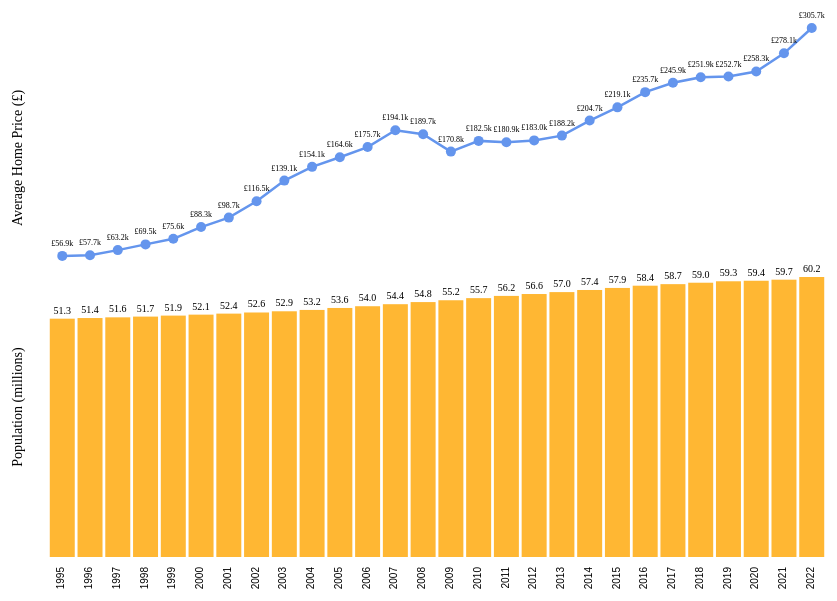
D3 v7 page, settled after 480 driven frames (8 s of simulated time); the page loaded 2 data file(s).


    // Function to toggle pop-up box
    function showPopup(x, y, content) {
        const popup = d3.select("body").append("div")
            .attr("class", "popup")
            .style("position", "absolute")  //
            .style("left", (x + 10) + "px")
            .style("top", (y - 10) + "px")
            .style("background-color", "#f0f0f0")   // make the pop-up a grey box
            .style("border", "1px solid #ccc")  // darker grey border
            .style("padding", "10px")
            .style("border-radius", "5px");

        // Split content into separate lines
        const lines = content.split('|');   // split pop-up text by | delimiter

        // Append each line as a separate <p> element
        lines.forEach(line => {
            popup.append("p").text(line.trim());    // make text stack on top of each other
        });
    }

    // Function to hide pop-up box when not toggled
    function hidePopup() {
        d3.selectAll(".popup").remove();
    }

    // Load data for first chart from CSV file
    d3.csv("avg_price_by_year.csv").then(data => {
        // Convert data types
        data.forEach(d => {
            d.Year = +d.Year;
            d.AveragePrice = +d.AveragePrice;
            d.pct_change = +d.pct_change;
        });

        // Create SVG container for first chart
        const svg1 = d3.select("#chart1");

        // Set margins and dimensions
        const margin1 = { top: 20, right: 20, bottom: 30, left: 50 };
        const width1 = +svg1.attr("width") - margin1.left - margin1.right;
        const height1 = +svg1.attr("height") - margin1.top - margin1.bottom;

        // Define scales for first chart
        const xScale1 = d3.scaleBand()
            .domain(data.map(d => d.Year))
            .range([margin1.left, width1])
            .padding(0.1);

        const yScale1 = d3.scaleLinear()
            .domain([0, d3.max(data, d => d.AveragePrice)])
            .range([height1, margin1.top]);

        // Create line for first chart
        svg1.append("path")
            .datum(data)
            .attr("fill", "none")
            .attr("stroke", "cornflowerblue")
            .attr("stroke-width", 2.5)
            .attr("d", d3.line()
                .x(d => xScale1(d.Year) + xScale1.bandwidth() / 2)
                .y(d => yScale1(d.AveragePrice))
            );

        svg1.selectAll("circle")
            .data(data)
            .enter()
            .append("circle")
            .attr("cx", d => xScale1(d.Year) + xScale1.bandwidth() / 2)
            .attr("cy", d => yScale1(d.AveragePrice))
            .attr("r", 5)
            .attr("fill", "cornflowerblue")
            .on("mouseover", (event, d) => {
                // format the AveragePrice with pound symbol and commas, without decimal places
                const priceFormatted = `£${(d.AveragePrice).toLocaleString('en-GB')}`;
                // format the percentage change with one decimal place and add the percentage symbol
                const pctChangeFormatted = `${d.pct_change.toFixed(1)}%`;

                showPopup(event.pageX, event.pageY, `Year: ${d.Year}| Price: ${priceFormatted}| % Change: ${pctChangeFormatted}`);
            })
            .on("mouseout", () => {
                hidePopup();
            });

        // Add data labels at each joint for first chart
        svg1.selectAll(".text1")
            .data(data)
            .enter()
            .append("text")
            .text(d => `£${(d.AveragePrice / 1000).toFixed(1)}k`)   // convert the average price to 30.1k format
            .attr("x", d => xScale1(d.Year) + xScale1.bandwidth() / 2)
            .attr("y", d => yScale1(d.AveragePrice) - 10)
            .attr("text-anchor", "middle")
            .attr("font-size", "8px")
            .attr("fill", "black");

        // Add y-axis title
        svg1.append("text")
            .attr("transform", "rotate(-90)")
            .attr("x", -height1 / 2)
            .attr("y", margin1.left / 2)
            .attr("text-anchor", "middle")
            .text("Average Home Price (£)")
            .attr("font-size", "14px")
            .attr("fill", "black");

        // Remove y-axis ticks for first chart
        svg1.selectAll(".tick line")
            .attr("display", "none");

        // Remove borders for first chart
        svg1.selectAll(".domain").remove();

        // line graph script referenced to: https://observablehq.com/@d3/d3-line
    });

    // Load data for second chart from CSV file
    d3.csv("population_data.csv").then(data => {
        // Convert data types
        data.forEach(d => {
            d.Year = +d.Year;
            d.Population = +d.Population;
            d.pct_change = +d.pct_change;
        });

        // Create SVG container for second chart
        const svg2 = d3.select("#chart2");

        // Set margins and dimensions
        const margin2 = { top: 20, right: 20, bottom: 30, left: 50 };
        const width2 = +svg2.attr("width") - margin2.left - margin2.right;
        const height2 = +svg2.attr("height") - margin2.top - margin2.bottom;

        // Define scales for second chart
        const xScale2 = d3.scaleBand()
            .domain(data.map(d => d.Year))
            .range([margin2.left, width2])
            .padding(0.1);

        const yScale2 = d3.scaleLinear()
            .domain([0, d3.max(data, d => d.Population)])
            .range([height2, margin2.top]);

        // Create bars for second chart
        svg2.selectAll("rect")
            .data(data)
            .enter()
            .append("rect")
            .attr("x", d => xScale2(d.Year))
            .attr("y", d => yScale2(d.Population))
            .attr("width", xScale2.bandwidth())
            .attr("height", d => height2 - yScale2(d.Population))
            .attr("fill", "orange")
            .attr("opacity", 0.8)
            .on("mouseover", (event, d) => {
                // Format the population with commas for thousand separators
                const populationFormatted = d.Population.toLocaleString('en-GB');
                // Format the percentage change with one decimal place and add the percentage symbol
                const pctChangeFormatted = `${d.pct_change.toFixed(1)}%`;

                showPopup(event.pageX, event.pageY, `Year: ${d.Year}| Population: ${populationFormatted}| % Change: ${pctChangeFormatted}`);
            })
            .on("mouseout", () => {
                hidePopup();
            });

        // Add labels to the top of each bar for second chart
        svg2.selectAll(".text2")
            .data(data)
            .enter()
            .append("text")
            .text(d => (d.Population / 1000000).toFixed(1))
            .attr("x", d => xScale2(d.Year) + xScale2.bandwidth() / 2)
            .attr("y", d => yScale2(d.Population) - 5) // Adjusted position to be above the bar
            .attr("text-anchor", "middle")
            .attr("font-size", "10px")
            .attr("fill", "black");

        // Add x-axis for second chart
        svg2.append("g")
            .attr("transform", `translate(0,${height2})`)
            .call(d3.axisBottom(xScale2).tickSize(0))
            .selectAll("text")
            .attr("transform", "rotate(-90)")
            .style("text-anchor", "end")
            .attr("x", -10)
            .attr("y", -5);

        // Add y-axis title for second chart
        svg2.append("text")
            .attr("transform", "rotate(-90)")
            .attr("x", -height2 / 2)
            .attr("y", margin2.left / 2)
            .attr("text-anchor", "middle")
            .text("Population (millions)")
            .attr("font-size", "14px")
            .attr("fill", "black");

        // Remove y-axis for second chart
        svg2.append("g")
            .attr("transform", `translate(${margin2.left},0)`)
            .call(d3.axisLeft(yScale2).tickFormat("").ticks(null));

        // Remove y-axis ticks for second chart
        svg2.selectAll(".tick line")
            .attr("display", "none");

        // Remove spines for second chart
        svg2.selectAll(".domain").remove();

        // bar chart script referenced to: https://observablehq.com/@d3/bar-chart/2
    });


### data: population_data.csv
Year, Population, pct_change
1995, 51271978, 
1996, 51410433, 0.27
1997, 51559648, 0.2902
1998, 51720104, 0.3112
1999, 51933471, 0.4125
2000, 52140181, 0.398
2001, 52359978, 0.4216
2002, 52602143, 0.4625
2003, 52863238, 0.4964
2004, 53152022, 0.5463
2005, 53575343, 0.7964
2006, 53950854, 0.7009
2007, 54387392, 0.8091
2008, 54841720, 0.8354
2009, 55235253, 0.7176
2010, 55692423, 0.8277
2011, 56170927, 0.8592
2012, 56577740, 0.7242
2013, 56989744, 0.7282
2014, 57444107, 0.7973
2015, 57881415, 0.7613
2016, 58366199, 0.8375
2017, 58700914, 0.5735
2018, 59008368, 0.5238
2019, 59317788, 0.5244
2020, 59430444, 0.1899
2021, 59660524, 0.3871
2022, 60238038, 0.968

### data: avg_price_by_year.csv
Year, AveragePrice, pct_change
1995, 56877, 
1996, 57670, 1.394
1997, 63190, 9.573
1998, 69454, 9.913
1999, 75554, 8.782
2000, 88343, 16.93
2001, 98691, 11.71
2002, 116528, 18.07
2003, 139085, 19.36
2004, 154086, 10.79
2005, 164595, 6.82
2006, 175685, 6.737
2007, 194099, 10.48
2008, 189680, -2.277
2009, 170751, -9.979
2010, 182463, 6.859
2011, 180920, -0.8455
2012, 182975, 1.135
2013, 188199, 2.855
2014, 204664, 8.748
2015, 219078, 7.043
2016, 235668, 7.573
2017, 245929, 4.354
2018, 251895, 2.426
2019, 252697, 0.3181
2020, 258260, 2.202
2021, 278072, 7.671
2022, 305705, 9.937